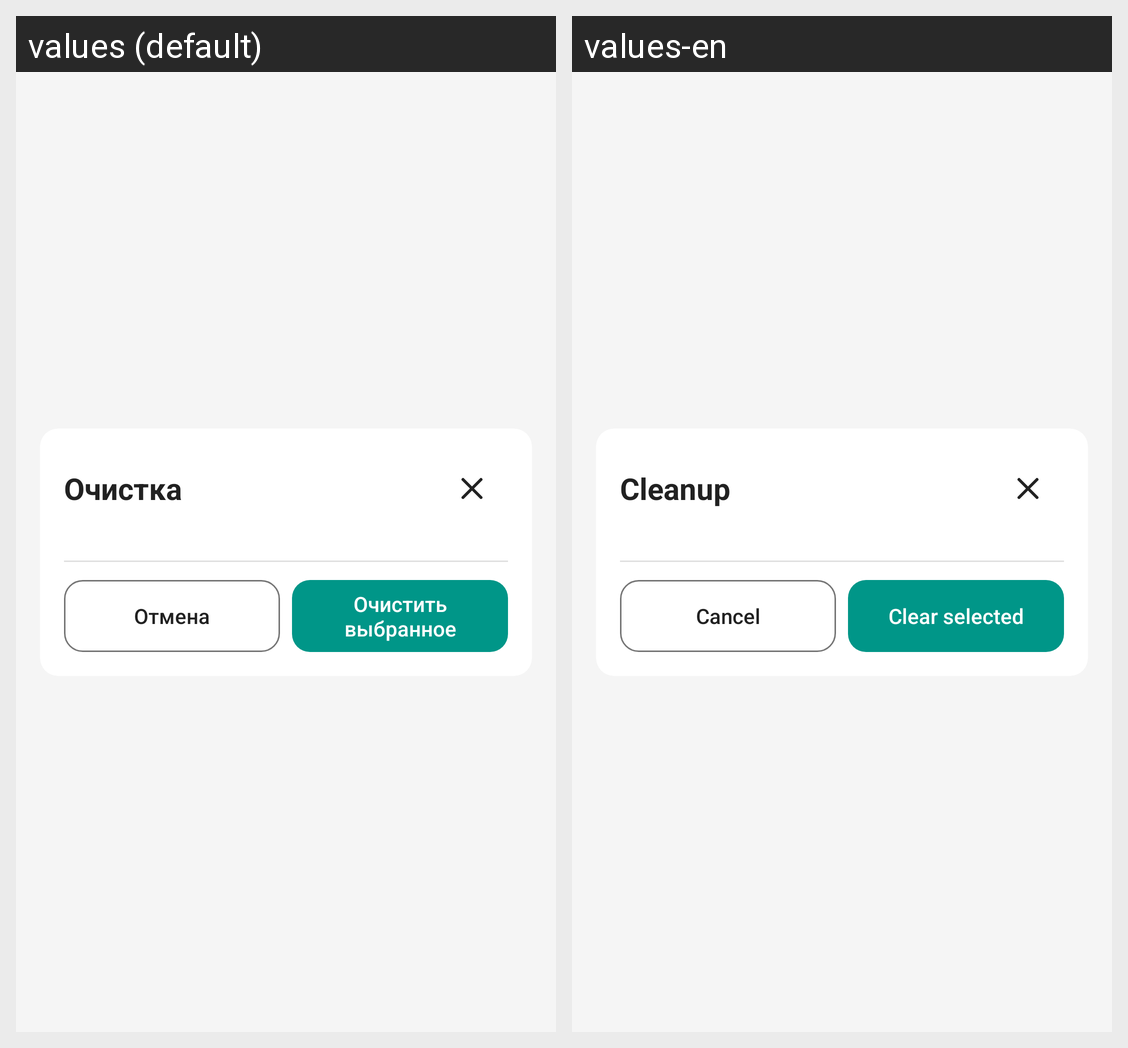

This grid shows one Android layout under two languages. Give, for every string resource on the screen, its name, the default text and each shown locale's text.
Android screen res/layout/dialog_storage_clear.xml rendered under 2 locales, left to right: values (default), values-en. Device: Nexus 5 (rendered at 1080×1920; each locale shown at half size, 540×960, under a caption strip naming it); theme Theme.QutyLaunch.
Strings drawn on this screen, with the default value and each locale's value (text and hints the layout hard-codes, and strings that could not be matched under every locale, appear in the picture but are not listed):

storage_clear_title
  values: Очистка
  values-en: Cleanup

cancel
  values: Отмена
  values-en: Cancel

storage_clear_button
  values: Очистить выбранное
  values-en: Clear selected
